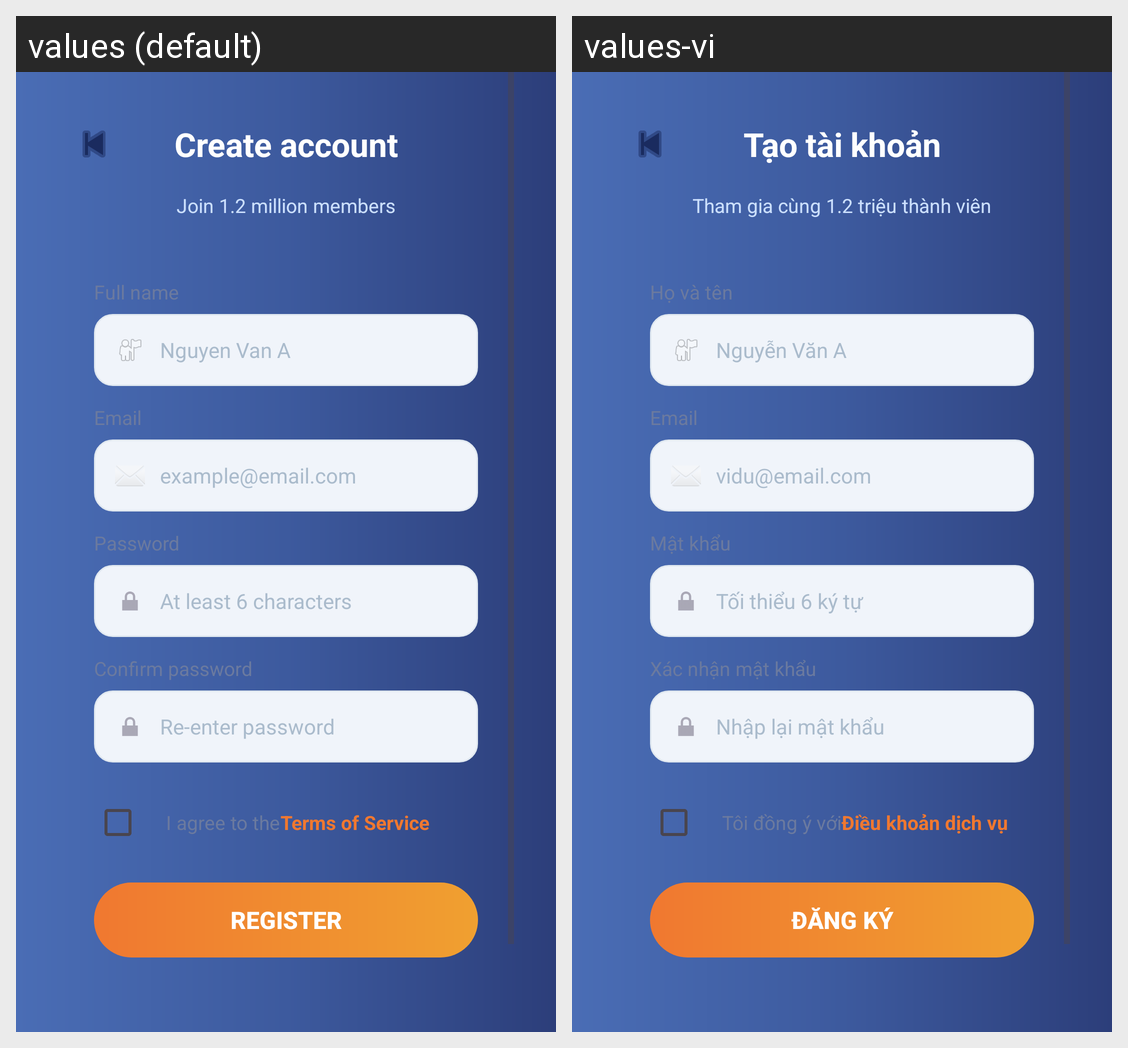

Translations of the strings shown on this Android screen, per locale in the grid:
Android screen res/layout/activity_register.xml rendered under 2 locales, left to right: values (default), values-vi. Device: Nexus 5 (rendered at 1080×1920; each locale shown at half size, 540×960, under a caption strip naming it); theme Theme.FonosClone.
Strings drawn on this screen, with the default value and each locale's value (text and hints the layout hard-codes, and strings that could not be matched under every locale, appear in the picture but are not listed):

register_title
  values: Create account
  values-vi: Tạo tài khoản

register_subtitle
  values: Join 1.2 million members
  values-vi: Tham gia cùng 1.2 triệu thành viên

full_name_label
  values: Full name
  values-vi: Họ và tên

full_name_hint
  values: Nguyen Van A
  values-vi: Nguyễn Văn A

email_label
  values: Email
  values-vi: Email

email_example_hint
  values: example@email.com
  values-vi: vidu@email.com

password_label
  values: Password
  values-vi: Mật khẩu

password_min_hint
  values: At least 6 characters
  values-vi: Tối thiểu 6 ký tự

confirm_password_label
  values: Confirm password
  values-vi: Xác nhận mật khẩu

confirm_password_hint
  values: Re-enter password
  values-vi: Nhập lại mật khẩu

agree_with
  values: I agree to the
  values-vi: Tôi đồng ý với

terms_of_service
  values: Terms of Service
  values-vi: Điều khoản dịch vụ

register_button
  values: Register
  values-vi: Đăng ký
